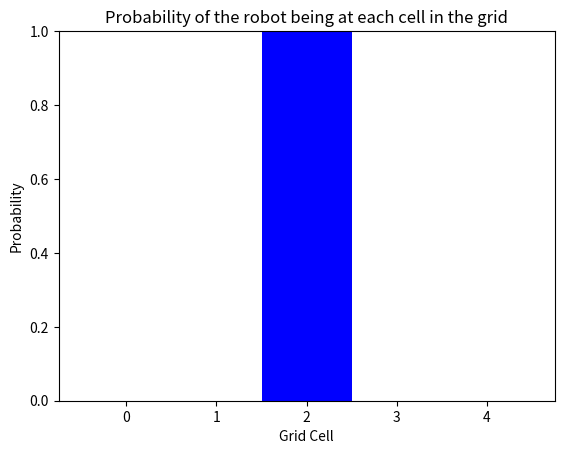

Recreate this plot in Python.
# importing resources
import matplotlib.pyplot as plt
import numpy as np

def display_map(grid, bar_width=1):
    if(len(grid) > 0):
        x_labels = range(len(grid))
        plt.bar(x_labels, height=grid, width=bar_width, color='b')
        plt.xlabel('Grid Cell')
        plt.ylabel('Probability')
        plt.ylim(0, 1) # range of 0-1 for probability values 
        plt.title('Probability of the robot being at each cell in the grid')
        plt.xticks(np.arange(min(x_labels), max(x_labels)+1, 1))
        plt.show()
    else:
        print('Grid is empty')
        

p=[0, 1, 0, 0, 0]
# the color of each grid cell in the 1D world
world=['green', 'red', 'red', 'green', 'green']
# Z, the sensor reading ('red' or 'green')
Z = 'red'
pHit = 0.6
pMiss = 0.2

# You are given the complete sense function
def sense(p, Z):
    ''' Takes in a current probability distribution, p, and a sensor reading, Z.
        Returns a *normalized* distribution after the sensor measurement has been made, q.
        This should be accurate whether Z is 'red' or 'green'. '''
    q=[]
    # loop through all grid cells
    for i in range(len(p)):
        # check if the sensor reading is equal to the color of the grid cell
        # if so, hit = 1
        # if not, hit = 0
        hit = (Z == world[i])
        q.append(p[i] * (hit * pHit + (1-hit) * pMiss))
        
    # sum up all the components
    s = sum(q)
    # divide all elements of q by the sum to normalize
    for i in range(len(p)):
        q[i] = q[i] / s
    return q

def move(p, U):
    q=[]
    # iterate through all values in p
    for i in range(len(p)):
        # use the modulo operator to find the new location for a p value
        # this finds an index that is shifted by the correct amount
        index = (i-U) % len(p)
        # append the correct value of p to q
        q.append(p[index])
    return q

p = move(p,1)
print(p)
display_map(p)